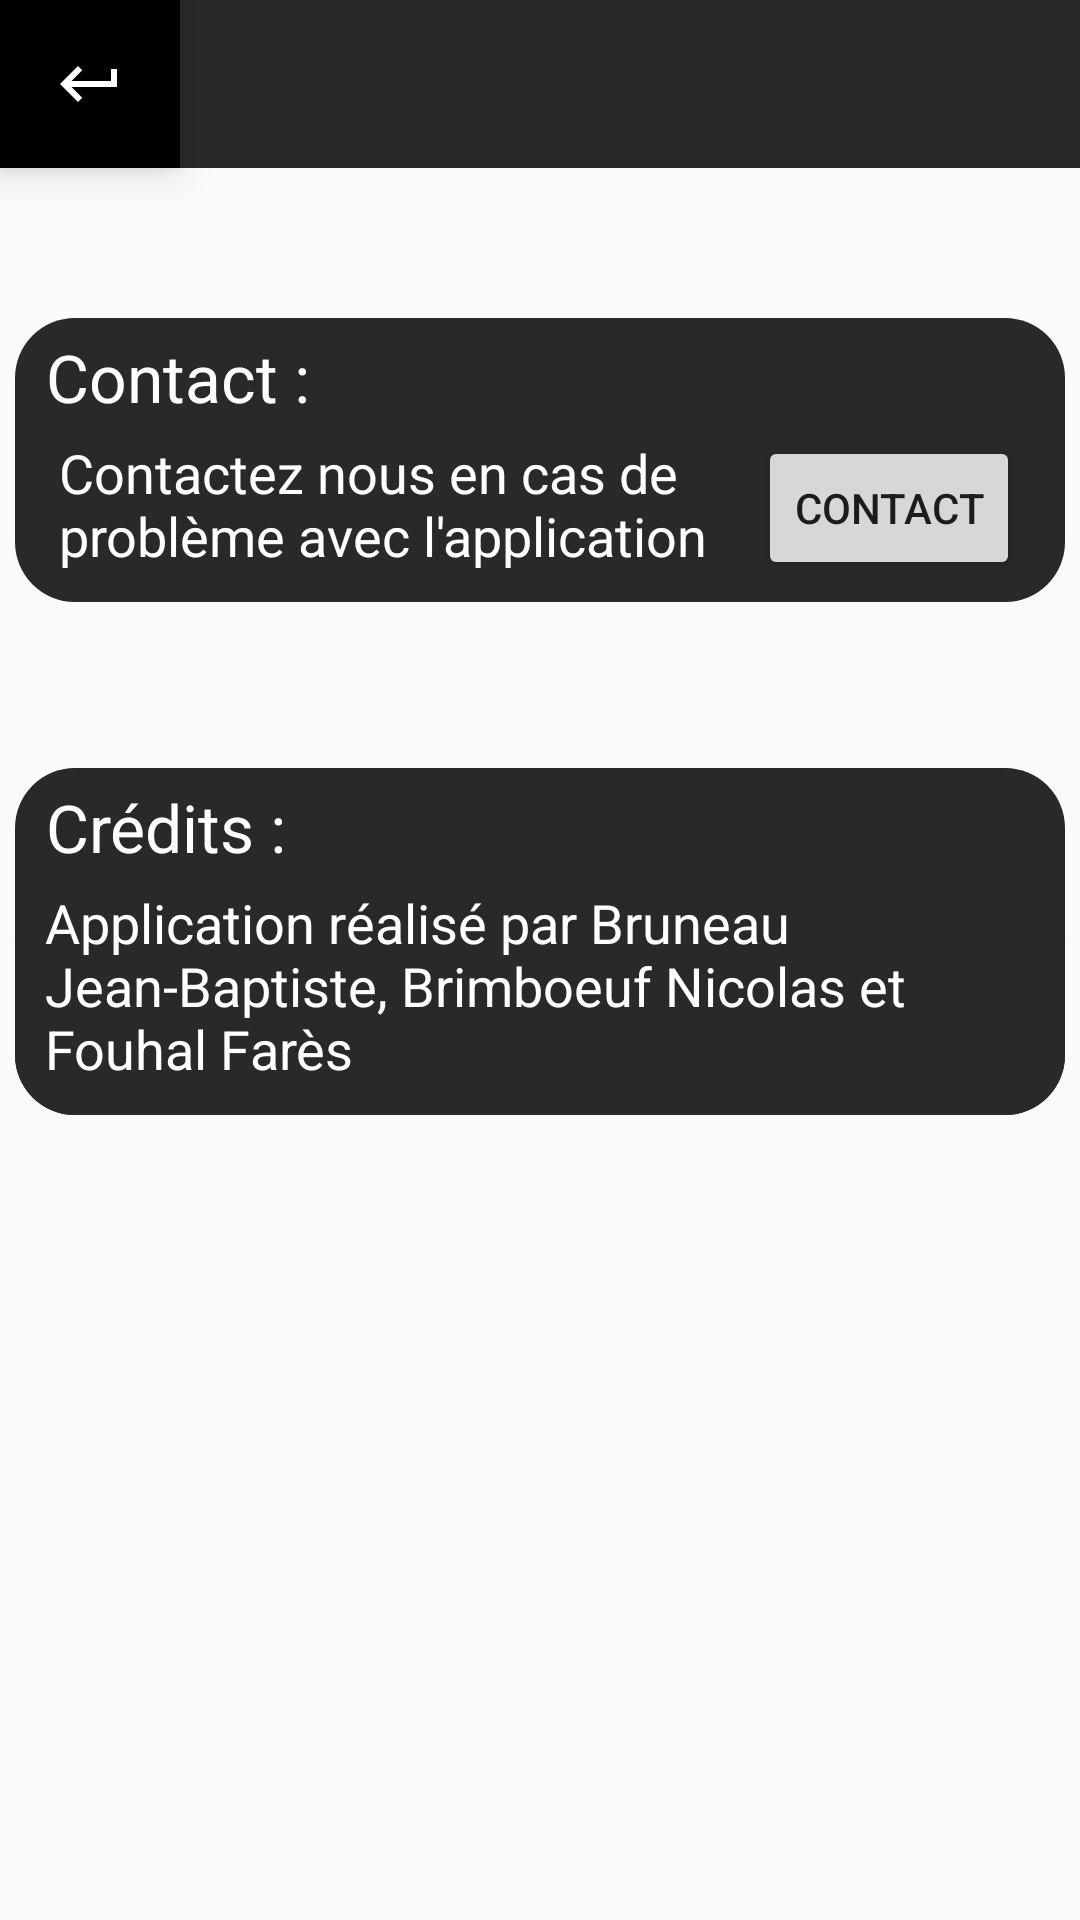

Write the Android layout XML for this screen, with the resource values it uses.
<!-- AndroidManifest.xml: application theme Theme.EléKo -->
<!-- res/layout/activity_settings.xml -->
<?xml version="1.0" encoding="utf-8"?>
<androidx.constraintlayout.widget.ConstraintLayout xmlns:android="http://schemas.android.com/apk/res/android"
    xmlns:app="http://schemas.android.com/apk/res-auto"
    xmlns:tools="http://schemas.android.com/tools"
    android:layout_width="match_parent"
    android:layout_height="match_parent"
    tools:context=".Settings">
    <ImageView
        android:id="@+id/imageView2"
        android:layout_width="match_parent"
        android:layout_height="0dp"
        android:background="@color/gray_background"
        app:layout_constraintBottom_toBottomOf="@+id/imageView"
        app:layout_constraintEnd_toEndOf="parent"
        app:layout_constraintStart_toStartOf="parent"
        app:layout_constraintTop_toTopOf="parent"/>

    <ImageView
        android:id="@+id/imageView"
        android:layout_width="wrap_content"
        android:layout_height="0dp"
        app:layout_constraintBottom_toTopOf="@+id/frameLayout"
        app:layout_constraintEnd_toEndOf="parent"
        app:layout_constraintHorizontal_bias="0.0"
        app:layout_constraintStart_toStartOf="parent"
        app:layout_constraintTop_toTopOf="parent"
        app:layout_constraintVertical_bias="0.0"
        app:srcCompat="@drawable/eleko_logo_transparant" />

    <com.google.android.material.bottomnavigation.BottomNavigationView
        android:id="@+id/TopNavigationView"
        android:layout_width="60dp"
        android:layout_height="wrap_content"
        android:visibility="visible"
        app:itemIconTint="@color/white"
        app:labelVisibilityMode="unlabeled"
        app:layout_constraintStart_toStartOf="parent"
        app:layout_constraintTop_toTopOf="parent"
        app:menu="@menu/top_nav_settings" />

    <FrameLayout
        android:id="@+id/frameLayout"
        android:layout_width="0dp"
        android:layout_height="0dp"
        app:layout_constraintBottom_toBottomOf="parent"
        app:layout_constraintEnd_toEndOf="parent"
        app:layout_constraintHorizontal_bias="1.0"
        app:layout_constraintStart_toStartOf="parent"
        app:layout_constraintTop_toBottomOf="@+id/TopNavigationView"
        app:layout_constraintVertical_bias="1.0" >

        <LinearLayout
            android:id="@+id/linearLayoutContact"
            android:layout_width="350dp"
            android:layout_height="wrap_content"
            android:layout_gravity="center_horizontal"
            android:layout_marginTop="50dp"
            android:background="@xml/round_rect_shape"
            android:orientation="vertical"
            android:padding="0dp">

            <TextView
                android:id="@+id/textViewContact"
                android:layout_width="match_parent"
                android:layout_height="wrap_content"
                android:padding="5dp"
                android:text=" Contact :"
                android:textAppearance="@style/TextAppearance.AppCompat.Large"
                android:textColor="#FFF" />

            <LinearLayout
                android:id="@+id/linearLayoutContact1"
                android:layout_width="wrap_content"
                android:layout_height="wrap_content"
                android:layout_gravity="center_horizontal"
                android:background="@xml/round_rect_shape"
                android:orientation="horizontal">

                <LinearLayout
                    android:id="@+id/linearLayoutContactText"
                    android:layout_width="233dp"
                    android:layout_height="wrap_content"
                    android:layout_gravity="center_horizontal"
                    android:layout_marginTop="10dp"
                    android:background="@xml/round_rect_shape"
                    android:orientation="horizontal">

                    <TextView
                        android:id="@+id/textViewContactText"
                        android:layout_width="225dp"
                        android:layout_height="wrap_content"
                        android:text="Contactez nous en cas de problème avec l'application"
                        android:textAppearance="@style/TextAppearance.AppCompat.Medium"
                        android:textColor="#FFF" />

                </LinearLayout>

                <LinearLayout
                    android:id="@+id/linearLayoutContactBouton"
                    android:layout_width="wrap_content"
                    android:layout_height="wrap_content"
                    android:layout_gravity="center_horizontal"
                    android:background="@xml/round_rect_shape"
                    android:orientation="horizontal">

                    <Button
                        android:id="@+id/buttoncontact"
                        style="@style/Widget.AppCompat.Button.Small"
                        android:layout_width="wrap_content"
                        android:layout_height="match_parent"
                        android:layout_gravity="right"
                        android:text="Contact"
                        tools:ignore="TouchTargetSizeCheck" />

                </LinearLayout>

            </LinearLayout>

        </LinearLayout>

        <LinearLayout
            android:id="@+id/linearLayoutCredit"
            android:layout_width="350dp"
            android:layout_height="wrap_content"
            android:layout_gravity="center_horizontal"
            android:layout_marginTop="200dp"
            android:background="@xml/round_rect_shape"
            android:orientation="vertical"
            android:padding="0dp">

            <TextView
                android:id="@+id/textViewCredit"
                android:layout_width="match_parent"
                android:layout_height="wrap_content"
                android:padding="5dp"
                android:text=" Crédits :"
                android:textAppearance="@style/TextAppearance.AppCompat.Large"
                android:textColor="#FFF" />

            <LinearLayout
                android:id="@+id/linearLayoutCredit1"
                android:layout_width="wrap_content"
                android:layout_height="wrap_content"
                android:layout_gravity="center_horizontal"
                android:background="@xml/round_rect_shape"
                android:orientation="horizontal">

                <TextView
                    android:id="@+id/textViewCreditText"
                    android:layout_width="match_parent"
                    android:layout_height="wrap_content"
                    android:text="Application réalisé par Bruneau Jean-Baptiste, Brimboeuf Nicolas et Fouhal Farès"
                    android:textAppearance="@style/TextAppearance.AppCompat.Medium"
                    android:textColor="#FFF"
                    android:layout_marginStart="10dp"
                    android:layout_marginBottom="10dp"/>

            </LinearLayout>

        </LinearLayout>


    </FrameLayout>

</androidx.constraintlayout.widget.ConstraintLayout>
<!-- resources referenced by this layout -->
<resources>
  <color name="gray_background">#292929</color>
  <color name="white">#FFFFFFFF</color>
  <!-- drawable eleko_logo_transparant: png bitmap (drawable, 118770 bytes) -->
  <style name="Theme.EléKo" parent="Theme.AppCompat.Light.DarkActionBar">
          
          <item name="colorPrimary">@color/purple_500</item>
          <item name="colorPrimaryDark">@color/purple_700</item>
          <item name="colorAccent">@color/teal_200</item>
          
      </style>
  <color name="purple_500">#FF6200EE</color>
  <color name="purple_700">#FF3700B3</color>
  <color name="teal_200">#FF03DAC5</color>
</resources>
